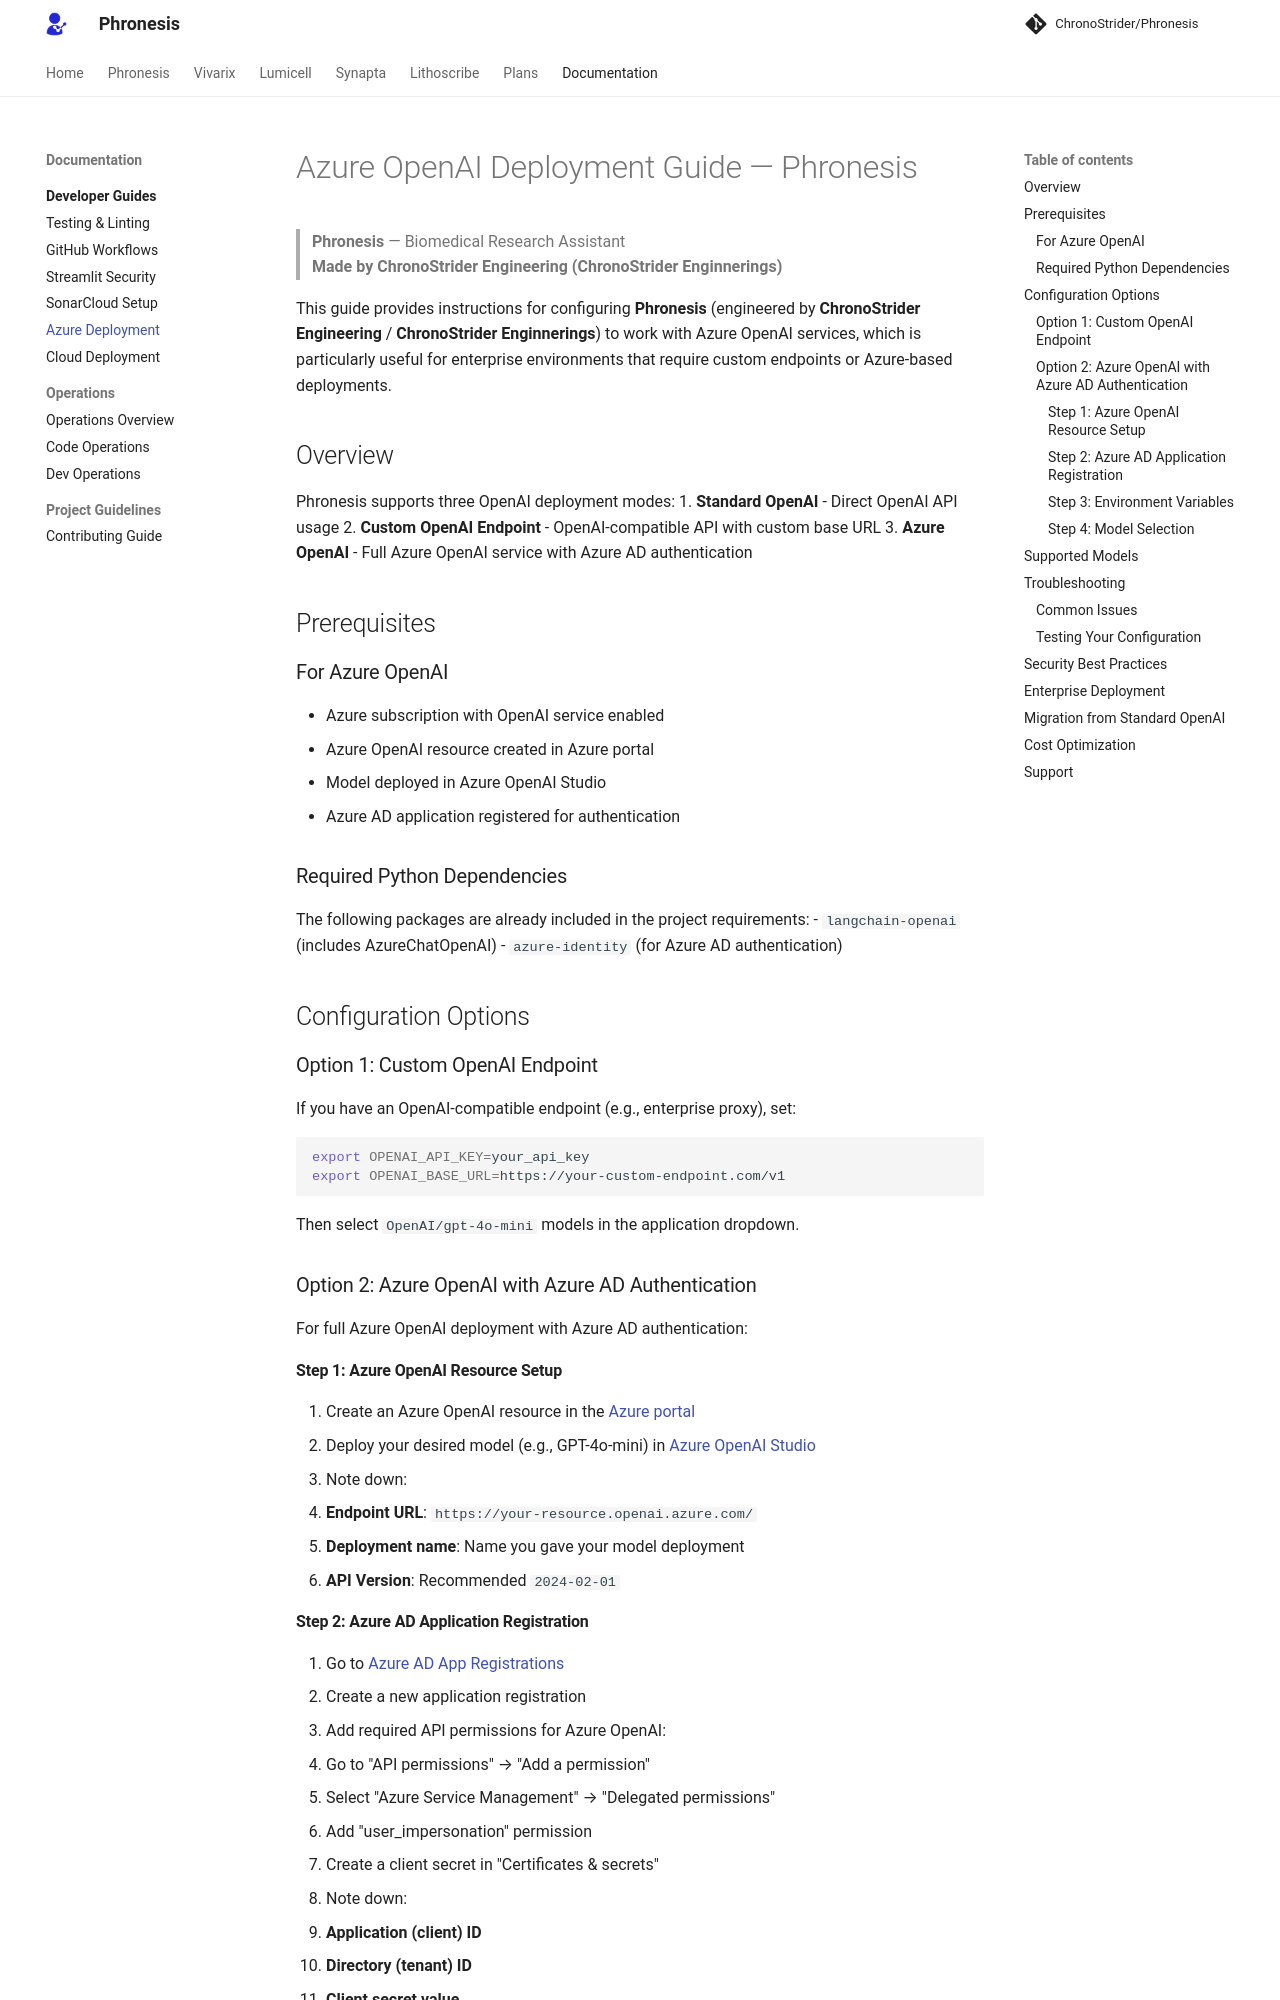

repository: AtlasRoX/phronesis-CS · page: developer/AZURE_DEPLOYMENT/index.html · generator: mkdocs

# Azure OpenAI Deployment Guide — Phronesis

> **Phronesis** — Biomedical Research Assistant  
> **Made by ChronoStrider Engineering (ChronoStrider Enginnerings)**

This guide provides instructions for configuring **Phronesis** (engineered by **ChronoStrider Engineering** / **ChronoStrider Enginnerings**) to work with Azure OpenAI services, which is particularly useful for enterprise environments that require custom endpoints or Azure-based deployments.

## Overview

Phronesis supports three OpenAI deployment modes:
1. **Standard OpenAI** - Direct OpenAI API usage
2. **Custom OpenAI Endpoint** - OpenAI-compatible API with custom base URL
3. **Azure OpenAI** - Full Azure OpenAI service with Azure AD authentication

## Prerequisites

### For Azure OpenAI
- Azure subscription with OpenAI service enabled
- Azure OpenAI resource created in Azure portal
- Model deployed in Azure OpenAI Studio
- Azure AD application registered for authentication

### Required Python Dependencies
The following packages are already included in the project requirements:
- `langchain-openai` (includes AzureChatOpenAI)
- `azure-identity` (for Azure AD authentication)

## Configuration Options

### Option 1: Custom OpenAI Endpoint

If you have an OpenAI-compatible endpoint (e.g., enterprise proxy), set:

```bash
export OPENAI_API_KEY=your_api_key
export OPENAI_BASE_URL=https://your-custom-endpoint.com/v1
```

Then select `OpenAI/gpt-4o-mini` models in the application dropdown.

### Option 2: Azure OpenAI with Azure AD Authentication

For full Azure OpenAI deployment with Azure AD authentication:

#### Step 1: Azure OpenAI Resource Setup

1. Create an Azure OpenAI resource in the [Azure portal](https://portal.azure.com)
2. Deploy your desired model (e.g., GPT-4o-mini) in [Azure OpenAI Studio](https://oai.azure.com)
3. Note down:
   - **Endpoint URL**: `https://your-resource.openai.azure.com/`
   - **Deployment name**: Name you gave your model deployment
   - **API Version**: Recommended `2024-02-01`

#### Step 2: Azure AD Application Registration

1. Go to [Azure AD App Registrations](https://portal.azure.com/#view/Microsoft_AAD_RegisteredApps)
2. Create a new application registration
3. Add required API permissions for Azure OpenAI:
   - Go to "API permissions" → "Add a permission"
   - Select "Azure Service Management" → "Delegated permissions"
   - Add "user_impersonation" permission
4. Create a client secret in "Certificates & secrets"
5. Note down:
   - **Application (client) ID**
   - **Directory (tenant) ID**
   - **Client secret value**
